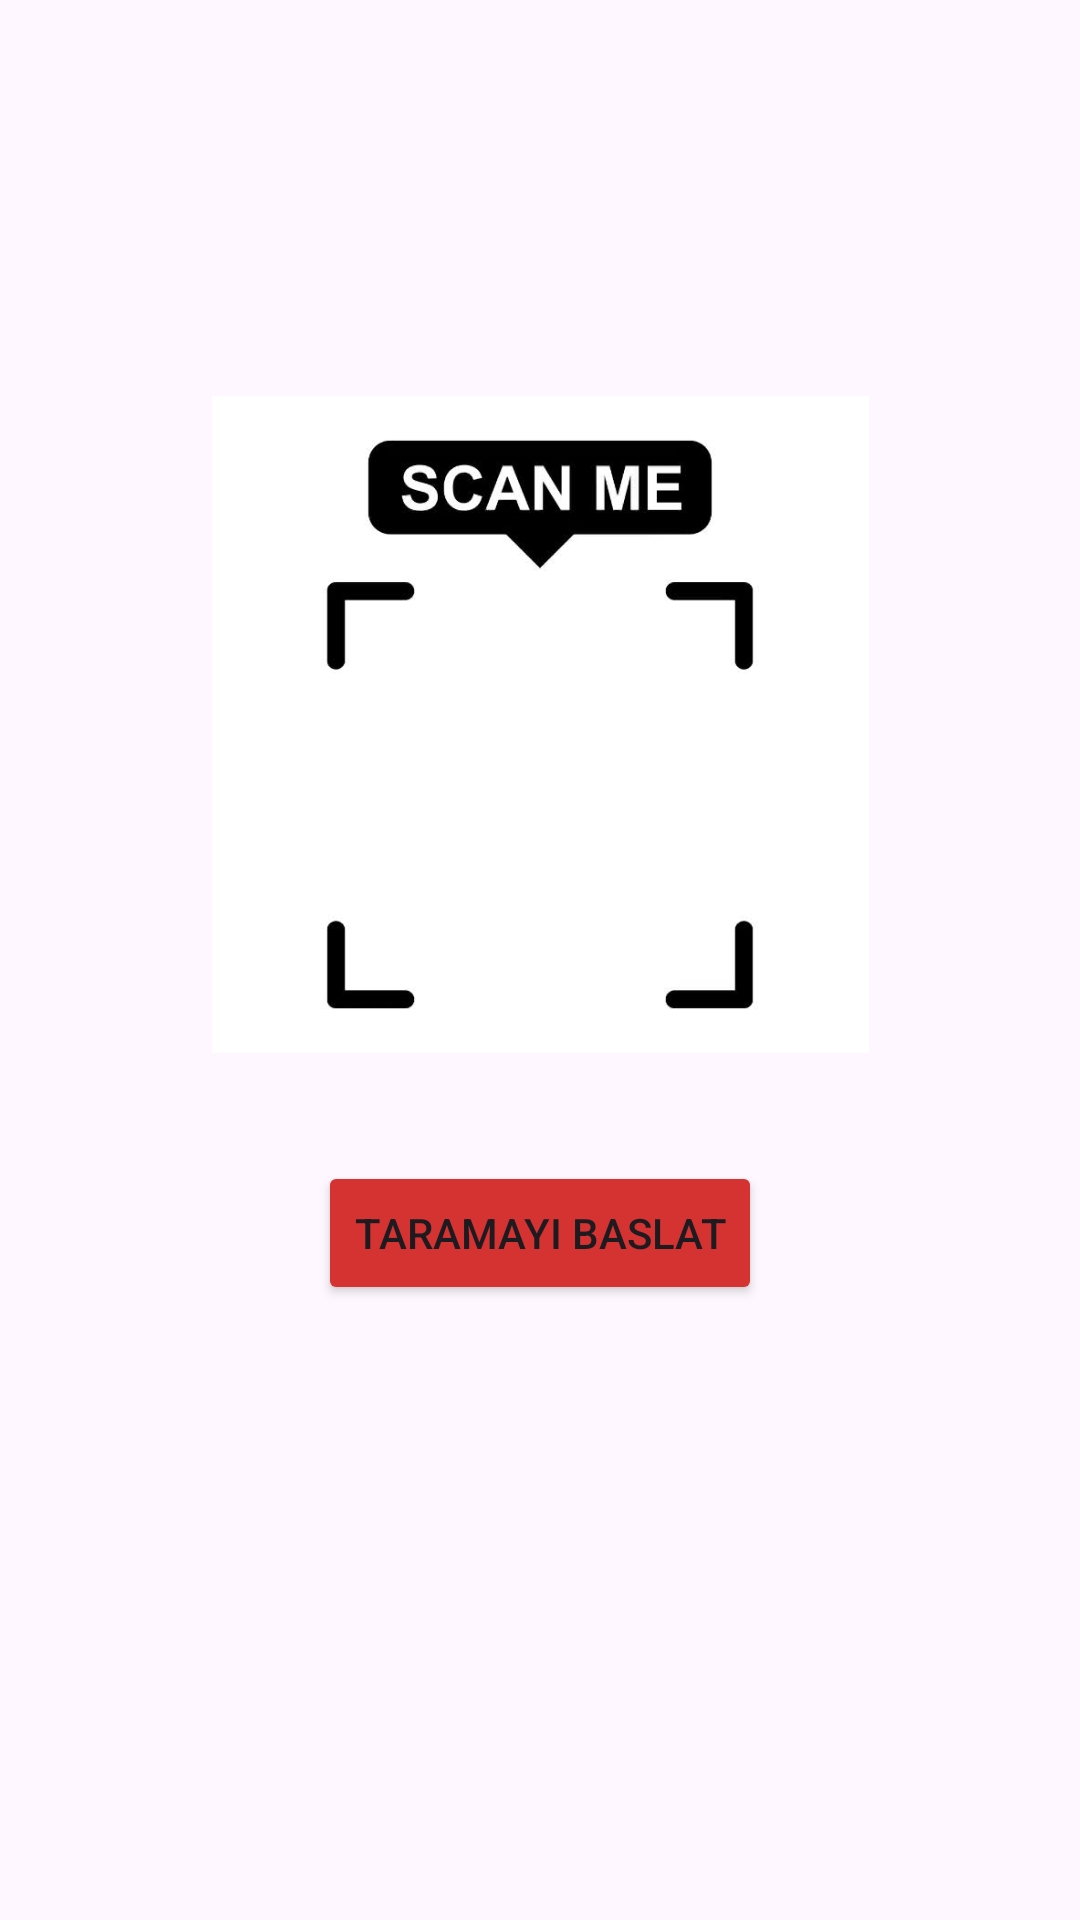

The Android layout XML behind this screen, and the referenced resources:
<!-- AndroidManifest.xml: application theme Theme.AccountKitHMS -->
<!-- res/layout/activity_scan.xml -->
<?xml version="1.0" encoding="utf-8"?>
<androidx.constraintlayout.widget.ConstraintLayout xmlns:android="http://schemas.android.com/apk/res/android"
    xmlns:app="http://schemas.android.com/apk/res-auto"
    xmlns:tools="http://schemas.android.com/tools"
    android:layout_width="match_parent"
    android:layout_height="match_parent"
    tools:context=".ScanActivity">

    <Button
        android:id="@+id/btnDefaultScan"
        android:layout_width="wrap_content"
        android:layout_height="wrap_content"
        android:layout_marginTop="36dp"
        android:backgroundTint="#D53232"
        android:text="Taramayi Baslat"
        app:layout_constraintEnd_toEndOf="parent"
        app:layout_constraintStart_toStartOf="parent"
        app:layout_constraintTop_toBottomOf="@+id/imageView4" />

    <ImageView
        android:id="@+id/imageView4"
        android:layout_width="252dp"
        android:layout_height="219dp"
        android:layout_marginTop="132dp"
        app:layout_constraintEnd_toEndOf="parent"
        app:layout_constraintStart_toStartOf="parent"
        app:layout_constraintTop_toTopOf="parent"
        app:srcCompat="@drawable/scanme" />

</androidx.constraintlayout.widget.ConstraintLayout>
<!-- resources referenced by this layout -->
<resources>
  <!-- drawable scanme: jpg bitmap (drawable, 10029 bytes) -->
  <style name="Theme.AccountKitHMS" parent="Base.Theme.AccountKitHMS" />
  <style name="Base.Theme.AccountKitHMS" parent="Theme.Material3.DayNight.NoActionBar">
          
          
      </style>
</resources>
